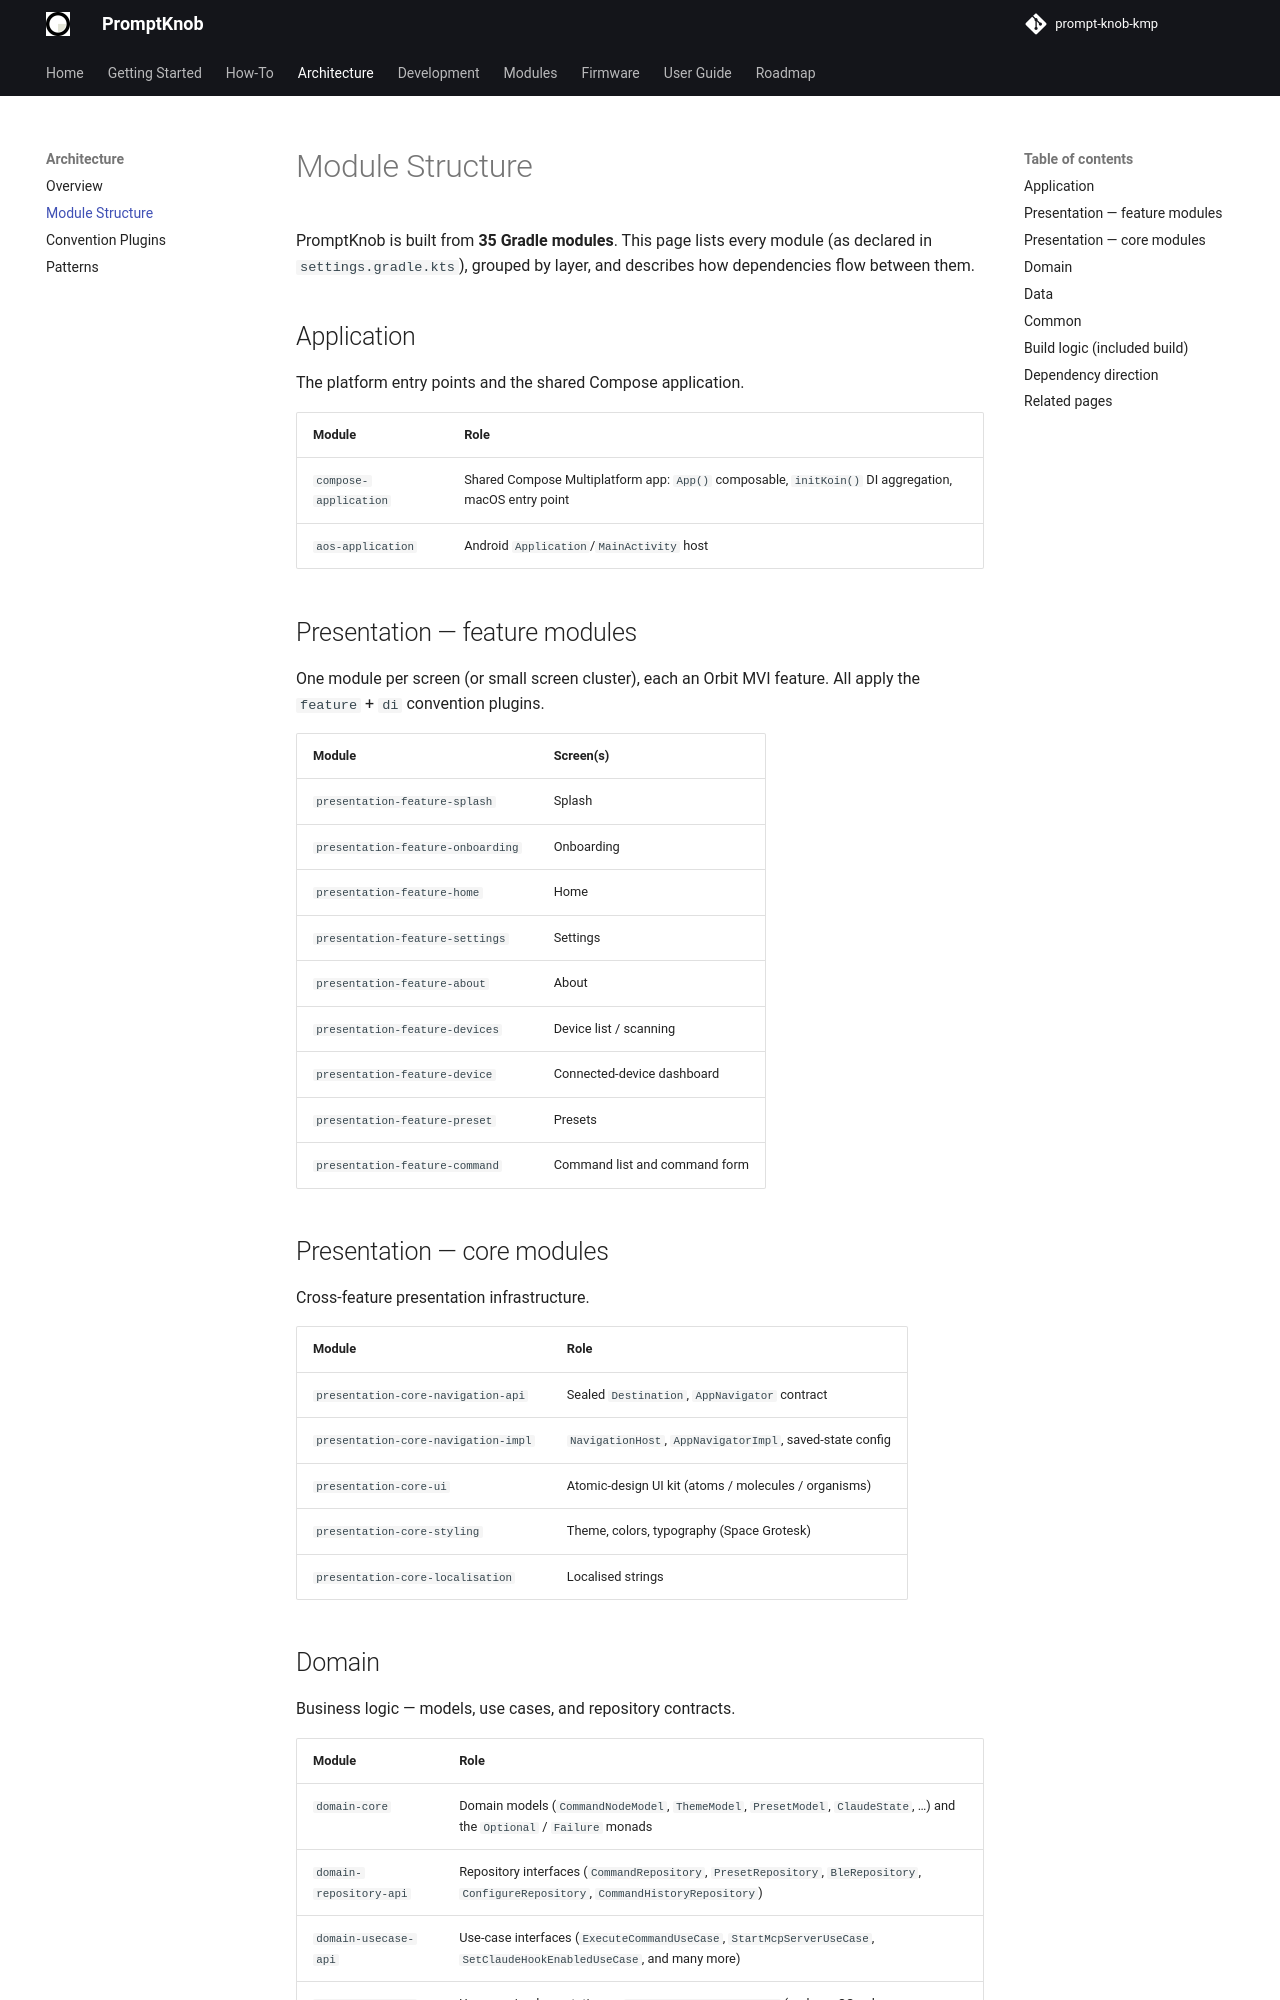

repository: andrew-malitchuk/prompt-knob-kmp · page: architecture/module-structure/index.html · generator: mkdocs

# Module Structure

PromptKnob is built from **35 Gradle modules**. This page lists every module (as declared in `settings.gradle.kts`), grouped by layer, and describes how dependencies flow between them.

## Application

The platform entry points and the shared Compose application.

| Module | Role |
|--------|------|
| `compose-application` | Shared Compose Multiplatform app: `App()` composable, `initKoin()` DI aggregation, macOS entry point |
| `aos-application` | Android `Application`/`MainActivity` host |

## Presentation — feature modules

One module per screen (or small screen cluster), each an Orbit MVI feature. All apply the `feature` + `di` convention plugins.

| Module | Screen(s) |
|--------|-----------|
| `presentation-feature-splash` | Splash |
| `presentation-feature-onboarding` | Onboarding |
| `presentation-feature-home` | Home |
| `presentation-feature-settings` | Settings |
| `presentation-feature-about` | About |
| `presentation-feature-devices` | Device list / scanning |
| `presentation-feature-device` | Connected-device dashboard |
| `presentation-feature-preset` | Presets |
| `presentation-feature-command` | Command list and command form |

## Presentation — core modules

Cross-feature presentation infrastructure.

| Module | Role |
|--------|------|
| `presentation-core-navigation-api` | Sealed `Destination`, `AppNavigator` contract |
| `presentation-core-navigation-impl` | `NavigationHost`, `AppNavigatorImpl`, saved-state config |
| `presentation-core-ui` | Atomic-design UI kit (atoms / molecules / organisms) |
| `presentation-core-styling` | Theme, colors, typography (Space Grotesk) |
| `presentation-core-localisation` | Localised strings |

## Domain

Business logic — models, use cases, and repository contracts.

| Module | Role |
|--------|------|
| `domain-core` | Domain models (`CommandNodeModel`, `ThemeModel`, `PresetModel`, `ClaudeState`, …) and the `Optional` / `Failure` monads |
| `domain-repository-api` | Repository interfaces (`CommandRepository`, `PresetRepository`, `BleRepository`, `ConfigureRepository`, `CommandHistoryRepository`) |
| `domain-usecase-api` | Use-case interfaces (`ExecuteCommandUseCase`, `StartMcpServerUseCase`, `SetClaudeHookEnabledUseCase`, and many more) |
| `domain-usecase-impl` | Use-case implementations + `domainUseCaseImplModule` (and macOS-only `domainMcpUseCaseModule`) |
